Run: headless pygame with SDL's dummy video driver; simulated clock (each Clock.tick advances the game by its frame time, no real sleeping); random seed 0; keys injected as events and as key.get_pressed() state; mouse plan: one left click at the window centre at the start of phase 2, then a move to the lower-right quarter at the start of phase 3.
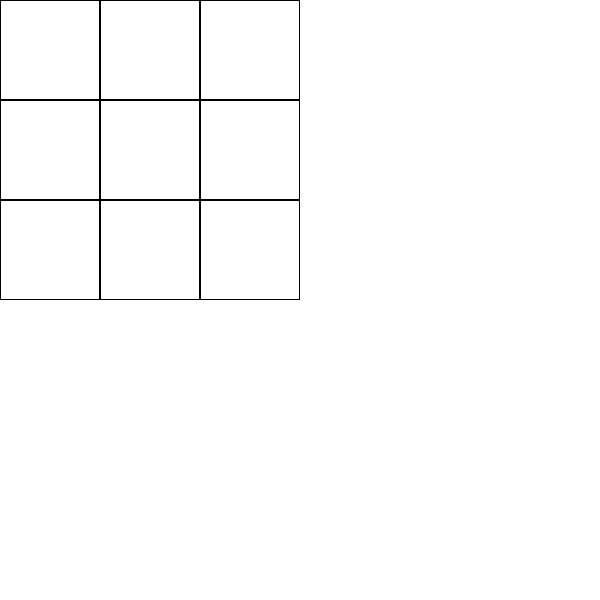
Frame 1 of 4 · flips 1–60 · no input
Frame 2 of 4 · flips 61–180 · clicked the window centre · tapped SPACE, RETURN · held RIGHT (→), D · screen unchanged from frame 1, image omitted
Frame 3 of 4 · flips 181–300 · moved the mouse to the lower-right quarter · held DOWN (↓), S · screen unchanged from frame 2, image omitted
Frame 4 of 4 · flips 301–420 · held LEFT (←), A, UP (↑), W · screen unchanged from frame 3, image omitted

The pygame program that drew these frames:

import pygame as pg
from pygame.locals import *

#board
board = [
    [0, 0, 0],
    [0, 0, 0],
    [0, 0, 0]
]
#display
def display(l):
    for row in l:
        print(row)


#play game
def play():
    pass
#handle turn
def handle_turn():
    pass

def check(l):
    pass
#check win
    #check row
    #check col
    #check diagnol
#check tie
def flip():
    pass

#flip player
color = {
    'white':(0xff, 0xff, 0xff),
    'black':(0, 0, 0)

}
class Settings:

    def __init__(self):
        self.screen_h = 600
        self.screen_w = 600
        self.title = "Tic Tac Toe"
        self.scene = []

        self.screen = pg.display.set_mode((self.screen_w, self.screen_h))
        pg.display.set_caption(self.title)


class Board(Settings):

    def __init__(self, r, c):
        super().__init__()
        self.r = r
        self.c = c
        self.offset = 200

    def draw(self):
        block_size = 100
        for y in range(self.r):
            for x in range(self.c):
                rect = pg.Rect(x*block_size, y*block_size, block_size, block_size)
                pg.draw.rect(self.screen, color['black'], rect, 1)

    def control(self):
        mouse_pos = pg.mouse.get_pos()
        mouse = pg.mouse.get_pressed()[0]


    def update(self):
        self.draw()
        self.control()


class Game(Settings):

    def __init__(self):
        super().__init__()
        self.awake()
        self.run()

    def awake(self):
        self.scene.append(Board(3, 3))

    def run(self):
        run = True
        while run:
            for ev in pg.event.get():
                if ev.type == QUIT:
                    run = False
            self.update()

    def update(self):
            self.screen.fill(color['white'])
            for gameObejct in self.scene:
                gameObejct.update()
            pg.display.update()

if __name__ == "__main__":
    Game()
